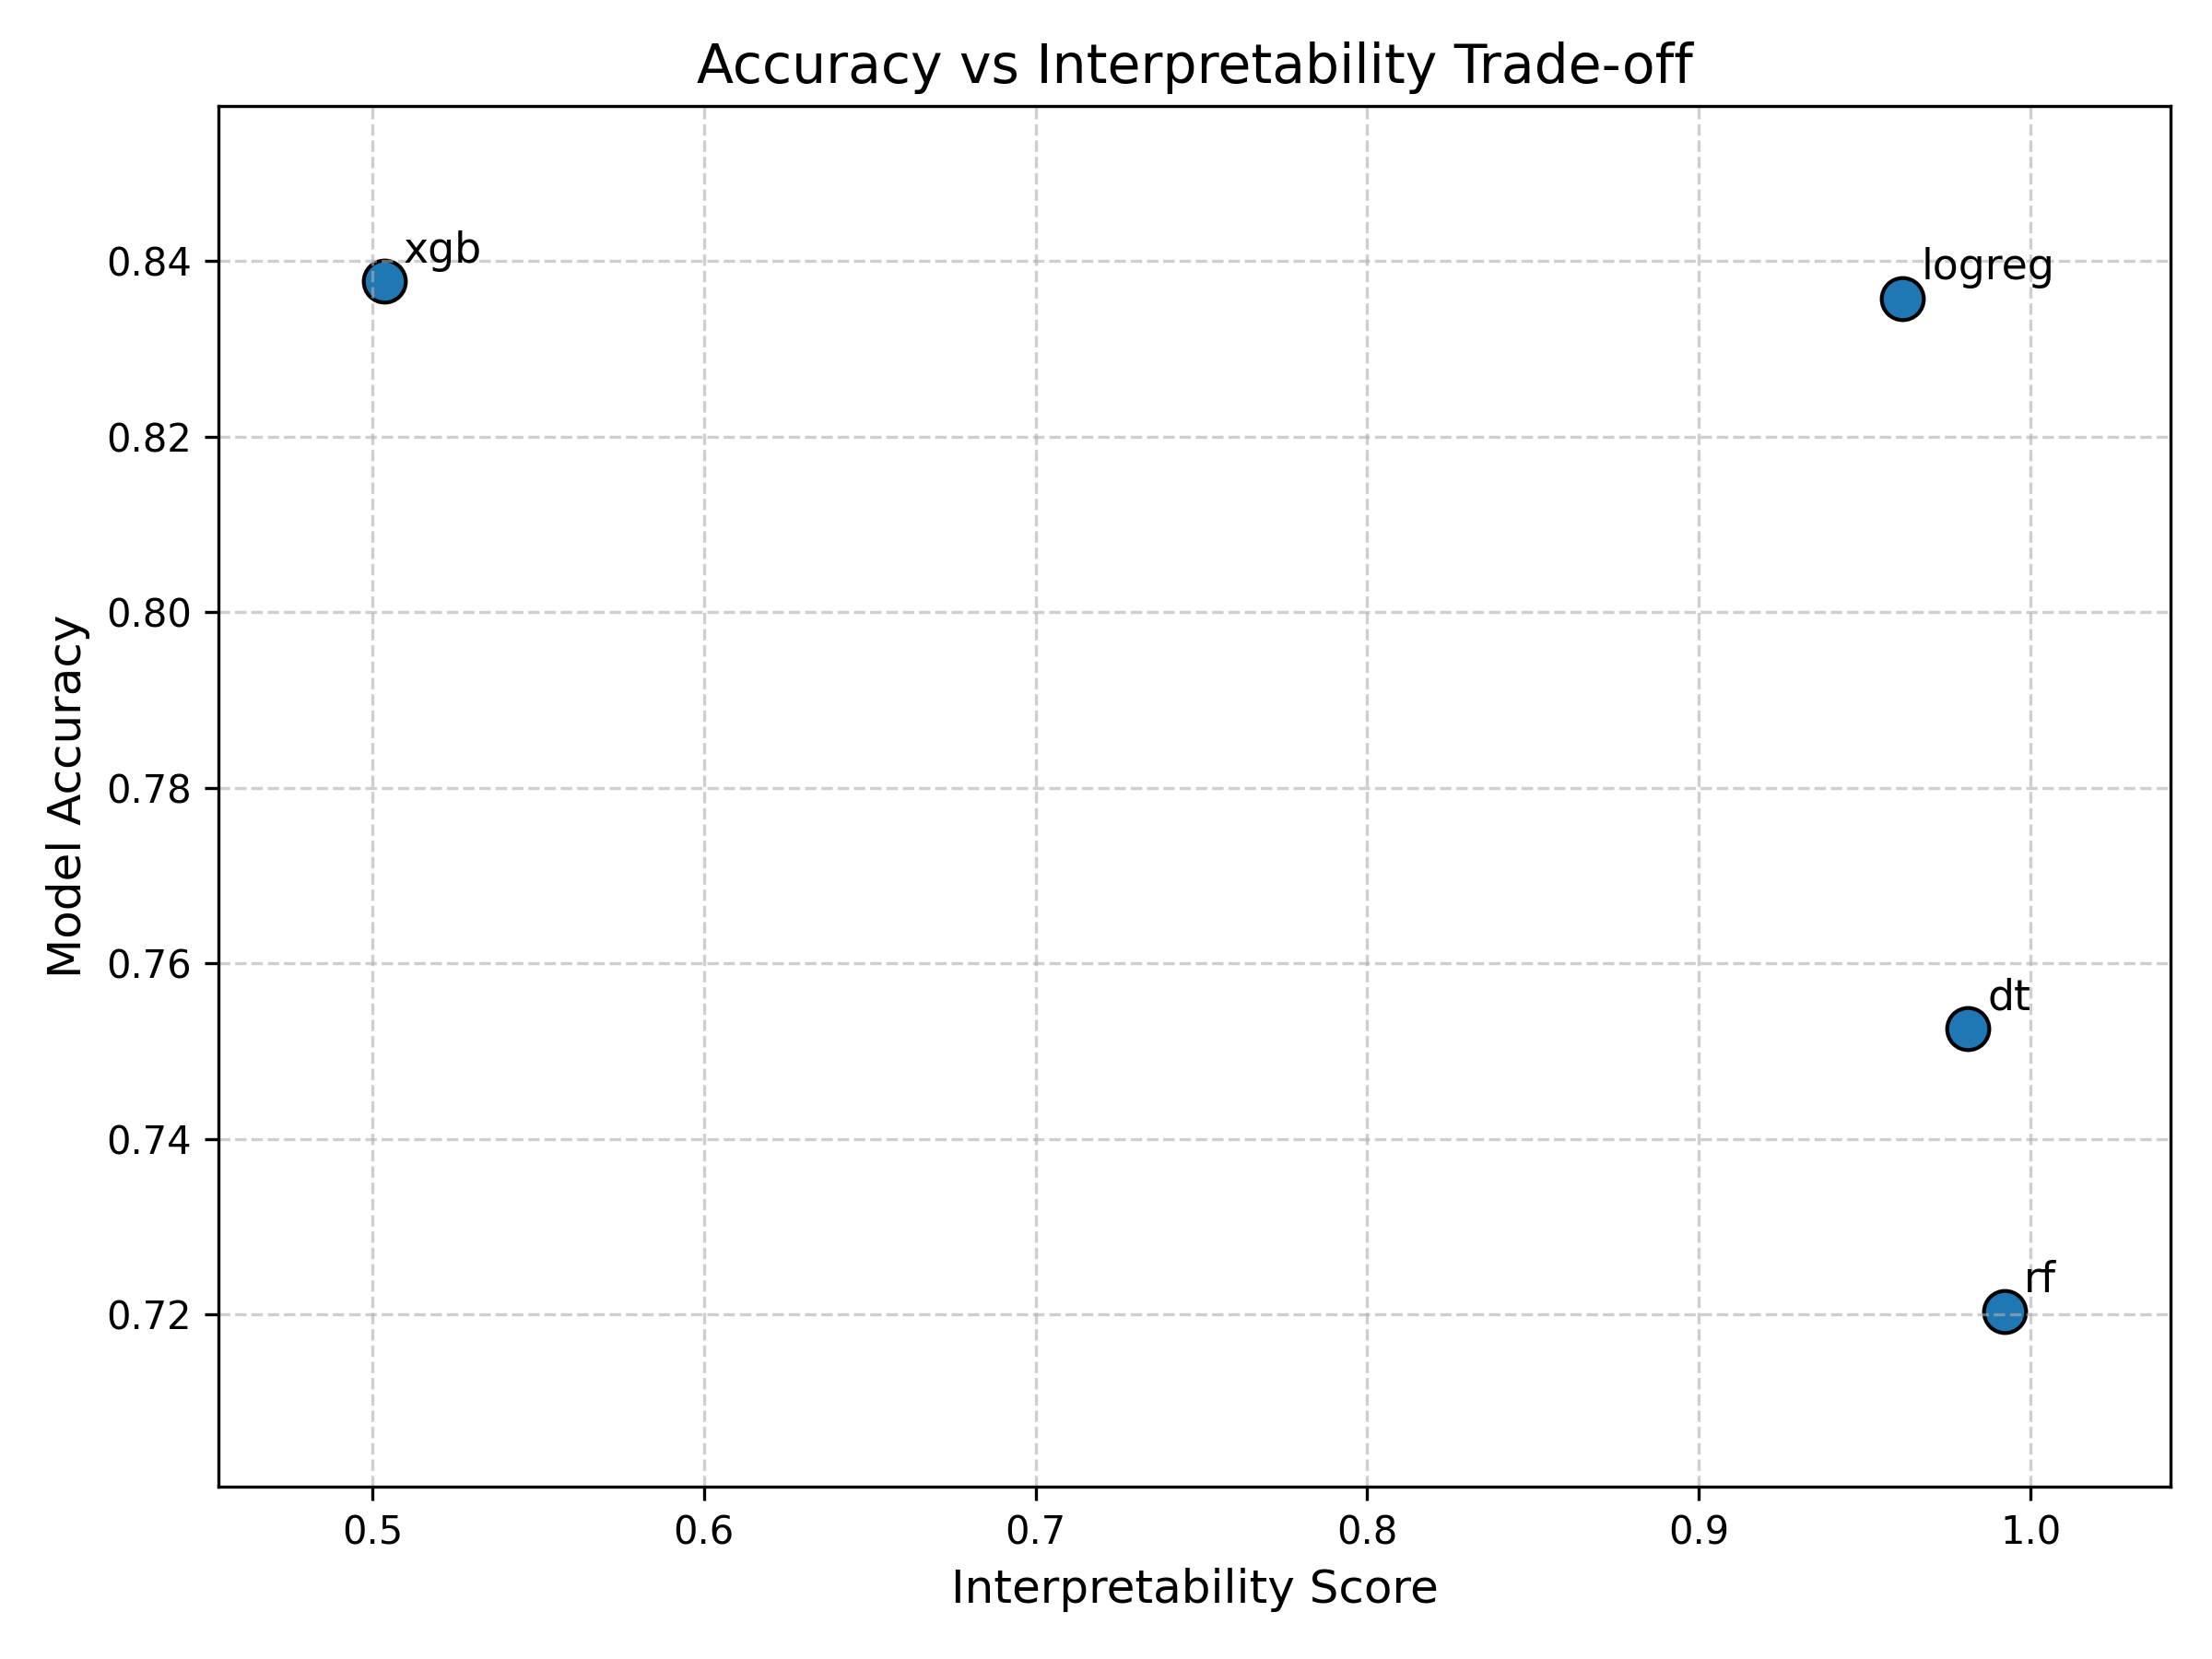

Values plotted in this chart, from the file beside it:
model, accuracy, interpretability
rf, 0.7204, 0.9922
logreg, 0.8357, 0.9613
xgb, 0.8377, 0.5036
dt, 0.7526, 0.9811
